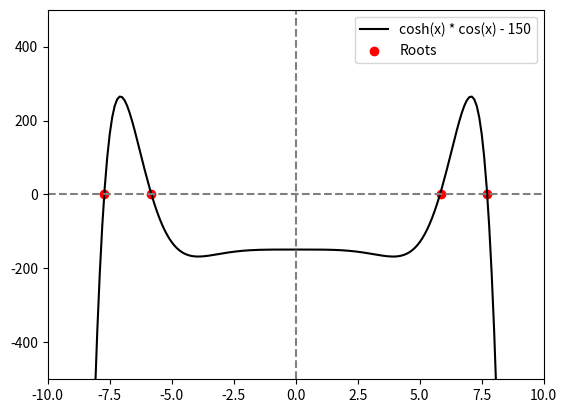

Write the Python code that produced this figure.
# Question 6

import numpy as np
import matplotlib.pyplot as plt
from math import *

def bisection(f, a, b, epsilon):
    a_n = a
    b_n = b
    while abs(a_n - b_n) > epsilon: # until interval is small enough
        mid = (a_n + b_n) / 2 # find midpoint
        f_mid = f(mid)
        if f(a_n) * f_mid < 0: # check if f(x) sign changes in left interval
            a_n = a_n
            b_n = mid
        elif f(b_n) * f_mid < 0: # check if f(x) sign changes in right interval
            a_n = mid
            b_n = b_n
        elif abs(f_mid) < epsilon: # f(midpoint) was close enough to 0
            # return the midpoint
            return mid
        else: # no sign change, so root is not in interval
            return None
    return (a_n + b_n) / 2 # return final midpoint


def function(x):
    y = (cosh(x) * cos(x) - 150)
    return y
 
x_values = np.arange(-10, 11, 0.1)
y_values = [(cosh(x) * cos(x) - 150) for x in x_values]
plt.plot(x_values, y_values, color="black", label = "cosh(x) * cos(x) - 150")

x_axis = np.full(len(range(-500, 501)), 0)
plt.plot(x_axis, range(-500, 501), '--', color="grey")

y_axis = np.full(len(range(-10, 11)), 0)
plt.plot(range(-10, 11), y_axis, '--', color="grey")

roots = []
roots.append(bisection(function, -8, -7, 0.1))
roots.append(bisection(function, -7, -5, 0.1))
roots.append(bisection(function, 5, 7, 0.1))
roots.append(bisection(function, 7, 8, 0.1))
plt.scatter(roots, np.zeros(len(roots)), color="red", label="Roots") 

plt.ylim([-500, 500]) # constrain plot dimensions
plt.xlim([-10, 10])
plt.legend()
plt.show() # show plot to screen
